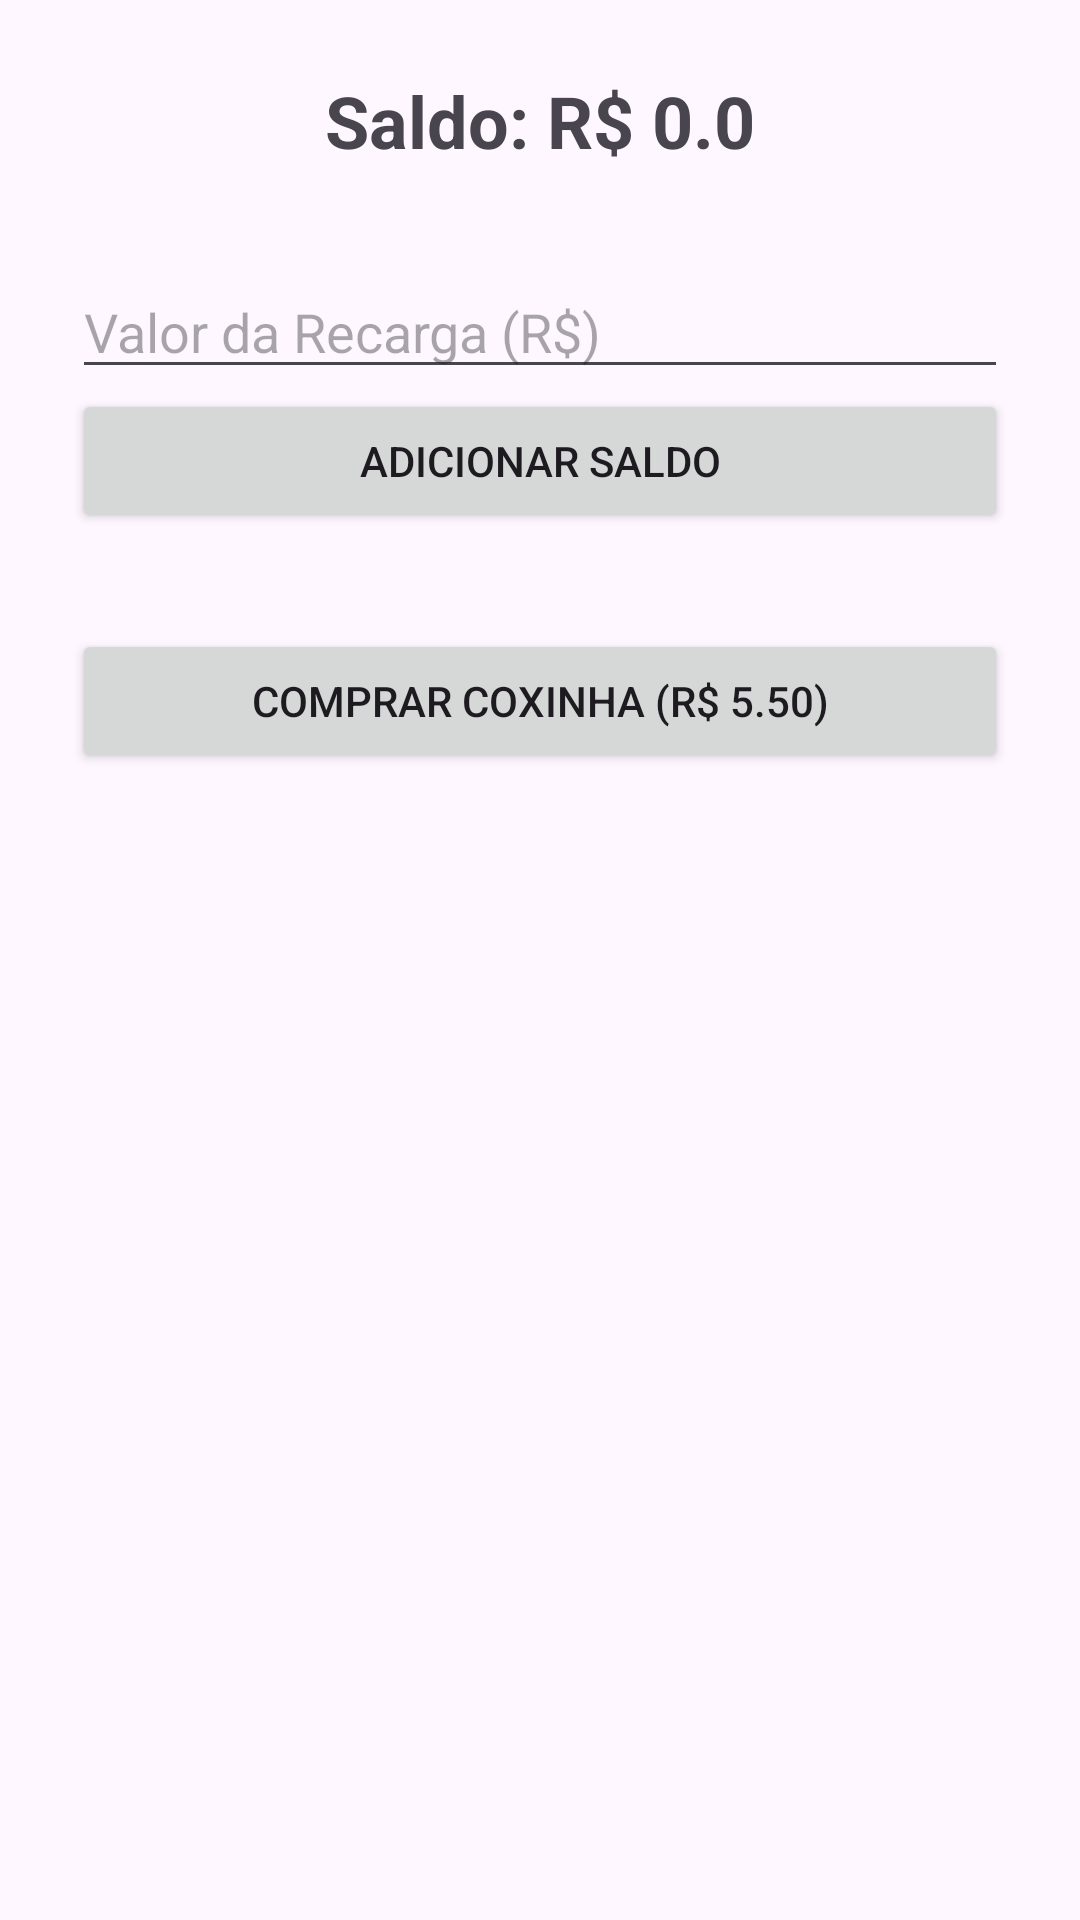

Layout XML and referenced resources for this Android screen:
<!-- AndroidManifest.xml: application theme Theme.Projeto2B -->
<!-- res/layout/activity_cantina.xml -->
<?xml version="1.0" encoding="utf-8"?>
<LinearLayout xmlns:android="http://schemas.android.com/apk/res/android"
    android:layout_width="match_parent"
    android:layout_height="match_parent"
    android:orientation="vertical"
    android:padding="24dp">

    <TextView android:id="@+id/tvSaldo" android:layout_width="match_parent" android:layout_height="wrap_content" android:text="Saldo: R$ 0.0" android:textSize="24sp" android:textStyle="bold" android:gravity="center" />

    <EditText android:id="@+id/etValorRecarga" android:layout_width="match_parent" android:layout_height="wrap_content" android:hint="Valor da Recarga (R$)" android:inputType="numberDecimal" android:layout_marginTop="32dp"/>
    <Button android:id="@+id/btnRecarregar" android:layout_width="match_parent" android:layout_height="wrap_content" android:text="Adicionar Saldo" />

    <Button android:id="@+id/btnComprarCoxinha" android:layout_width="match_parent" android:layout_height="wrap_content" android:text="Comprar Coxinha (R$ 5.50)" android:layout_marginTop="32dp" />
</LinearLayout>
<!-- resources referenced by this layout -->
<resources>
  <style name="Theme.Projeto2B" parent="Base.Theme.Projeto2B" />
  <style name="Base.Theme.Projeto2B" parent="Theme.Material3.DayNight.NoActionBar">
          
          
      </style>
</resources>
